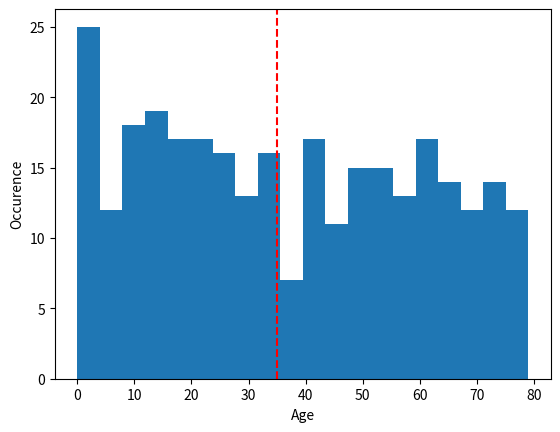

The matplotlib source for this figure:
# Python Crash Course, 13.03.23
# Author: Maxim Samarin
#
# One sample t-test

from scipy.stats import ttest_1samp

import numpy as np
import matplotlib.pyplot as plt

print("One sample t-test\n")

# We sample uniformly 300 random age values 
# from 0 to 80
age = np.random.randint(low=0, high=80, size=300)

# We sample from a normal distribution with 
# mean = 35 (loc) and standard deviation = 10 
# (sacle) 300 random age values
# age = np.random.normal(loc=35.0, scale=10.0, size=300)

# Plot a histrogram where the age values are
# aggregated in 20 bins
plt.hist(age, bins=20)
plt.xlabel('Age')
plt.ylabel('Occurence')
plt.axvline(x=35, color='red', linestyle='--')
plt.show()

print("Null hypothesis: Mean population age = 35\n")

age_mean = np.mean(age)

print('Data age mean:', age_mean, '\n')

# Check whether the average age is 35 
# (null hypothesis). 
tstat, pval = ttest_1samp(age, popmean=35)

print("p-value:", pval, '\n')

if pval < 0.05:    
    print("We reject the null hypothesis")
else:
    print("We accept the null hypothesis")